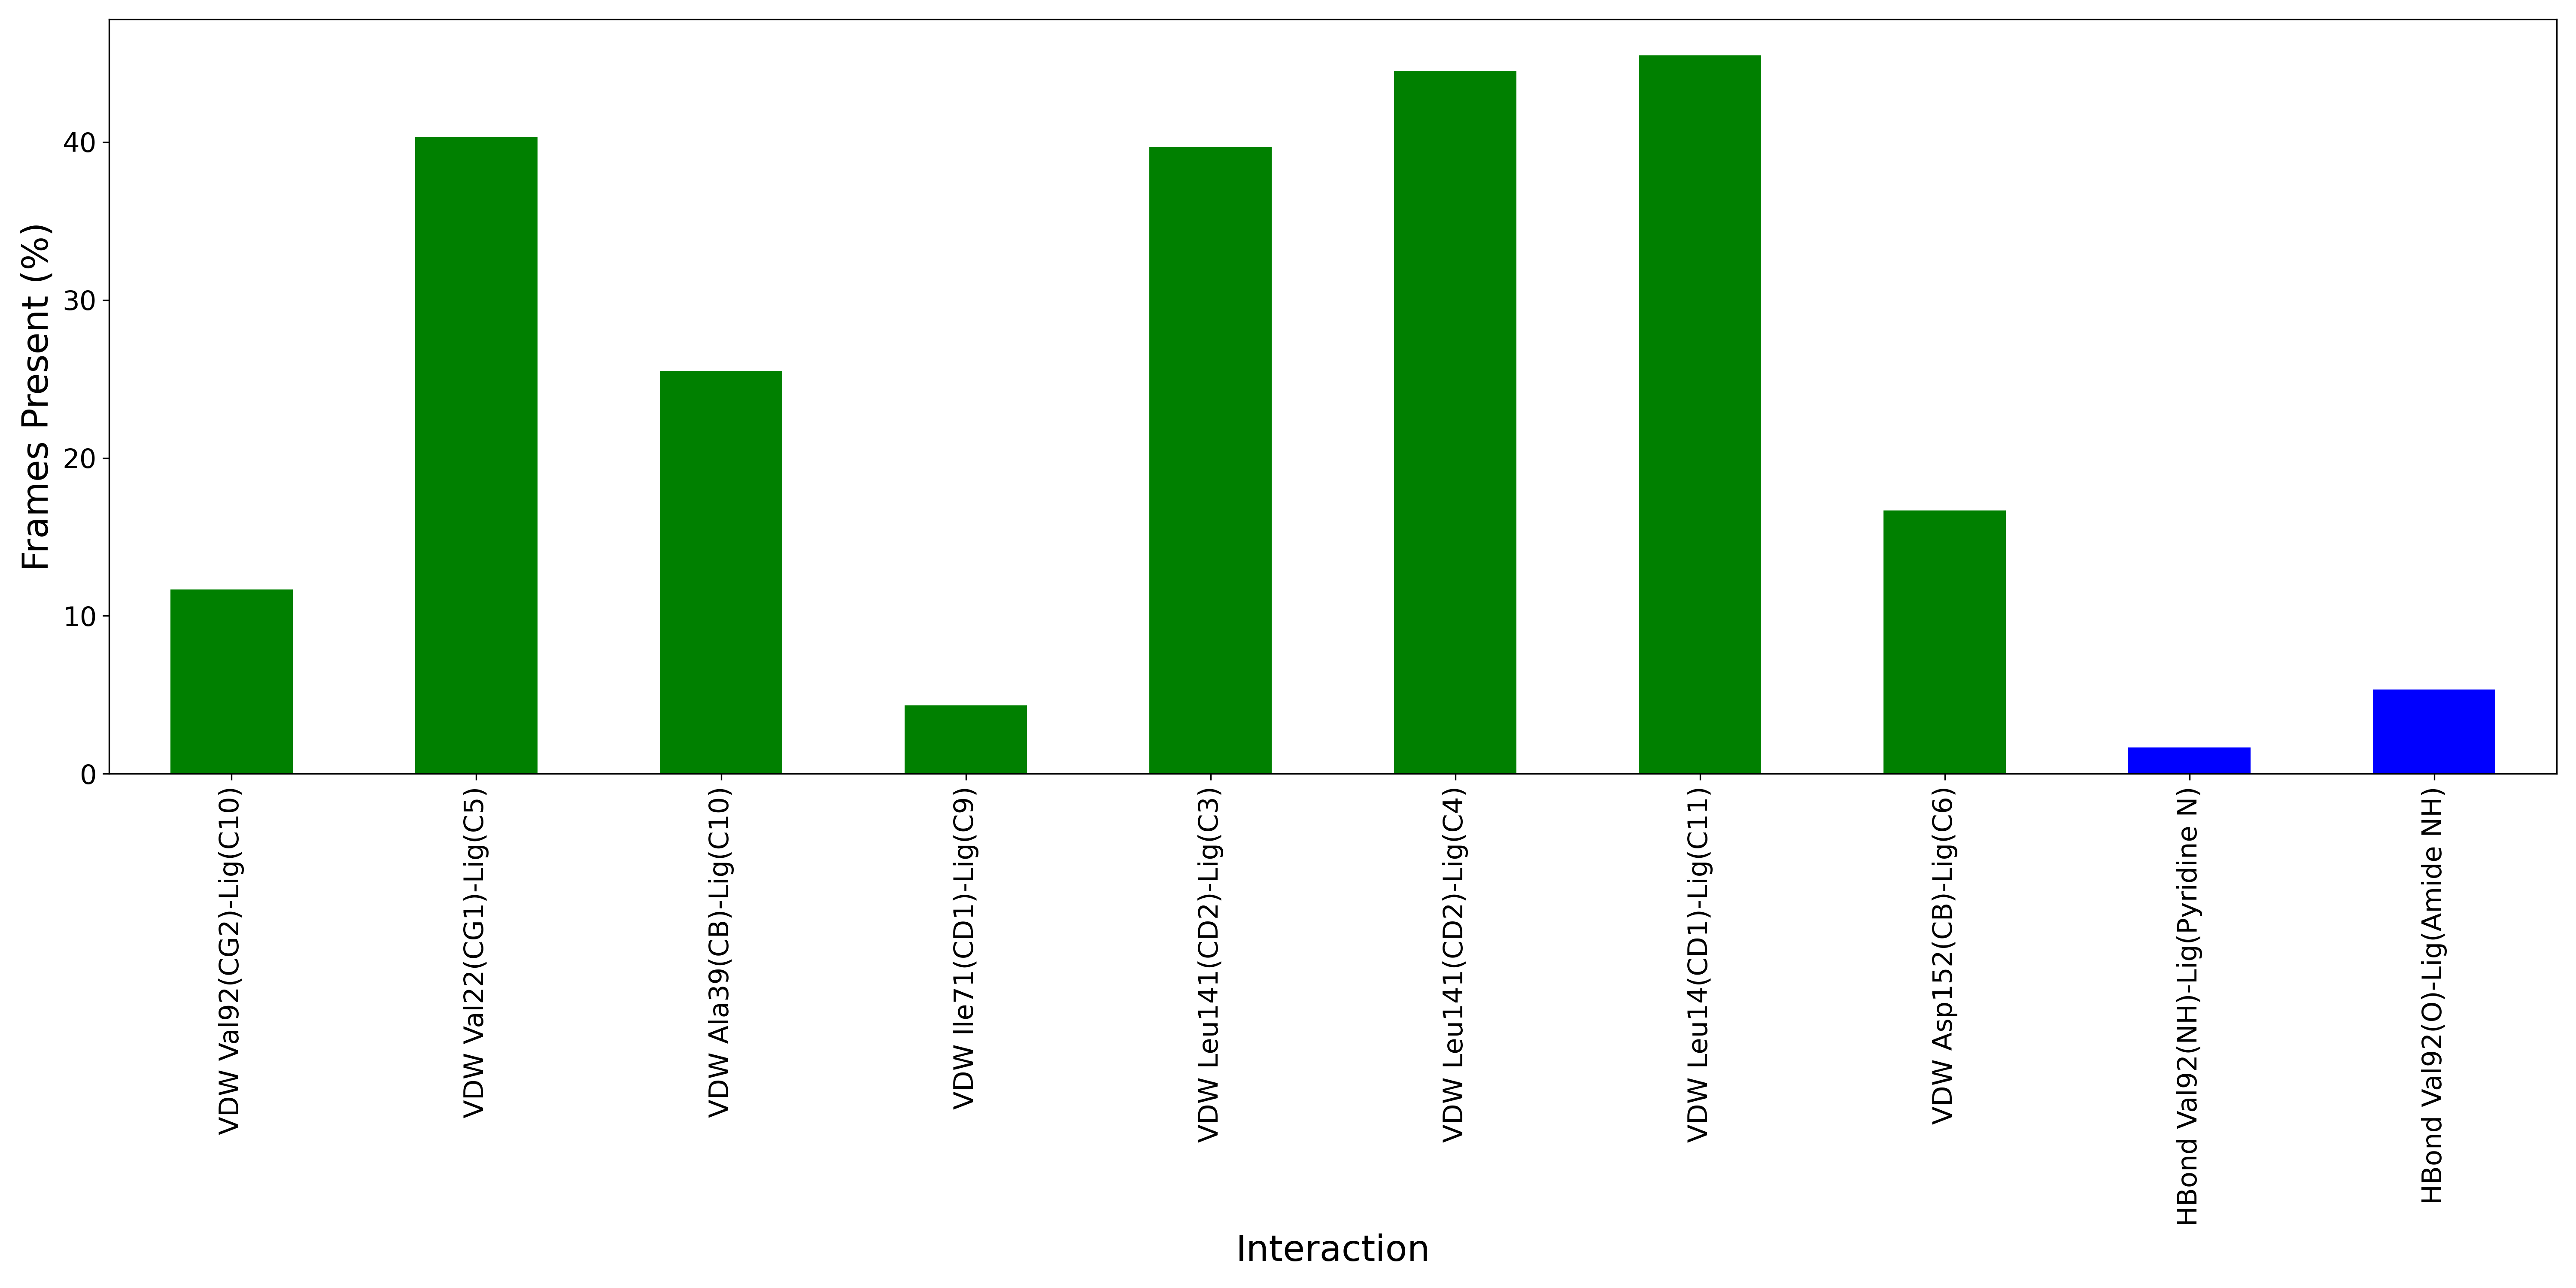

The data file committed next to this chart (first rows):
Interaction, Frames Present (%)
VDW Val92(CG2)-Lig(C10), 11.67
VDW Val22(CG1)-Lig(C5), 40.33
VDW Ala39(CB)-Lig(C10), 25.5
VDW Ile71(CD1)-Lig(C9), 4.333
VDW Leu141(CD2)-Lig(C3), 39.67
VDW Leu141(CD2)-Lig(C4), 44.5
VDW Leu14(CD1)-Lig(C11), 45.5
VDW Asp152(CB)-Lig(C6), 16.67
HBond Val92(NH)-Lig(Pyridine N), 1.667
HBond Val92(O)-Lig(Amide NH), 5.333
